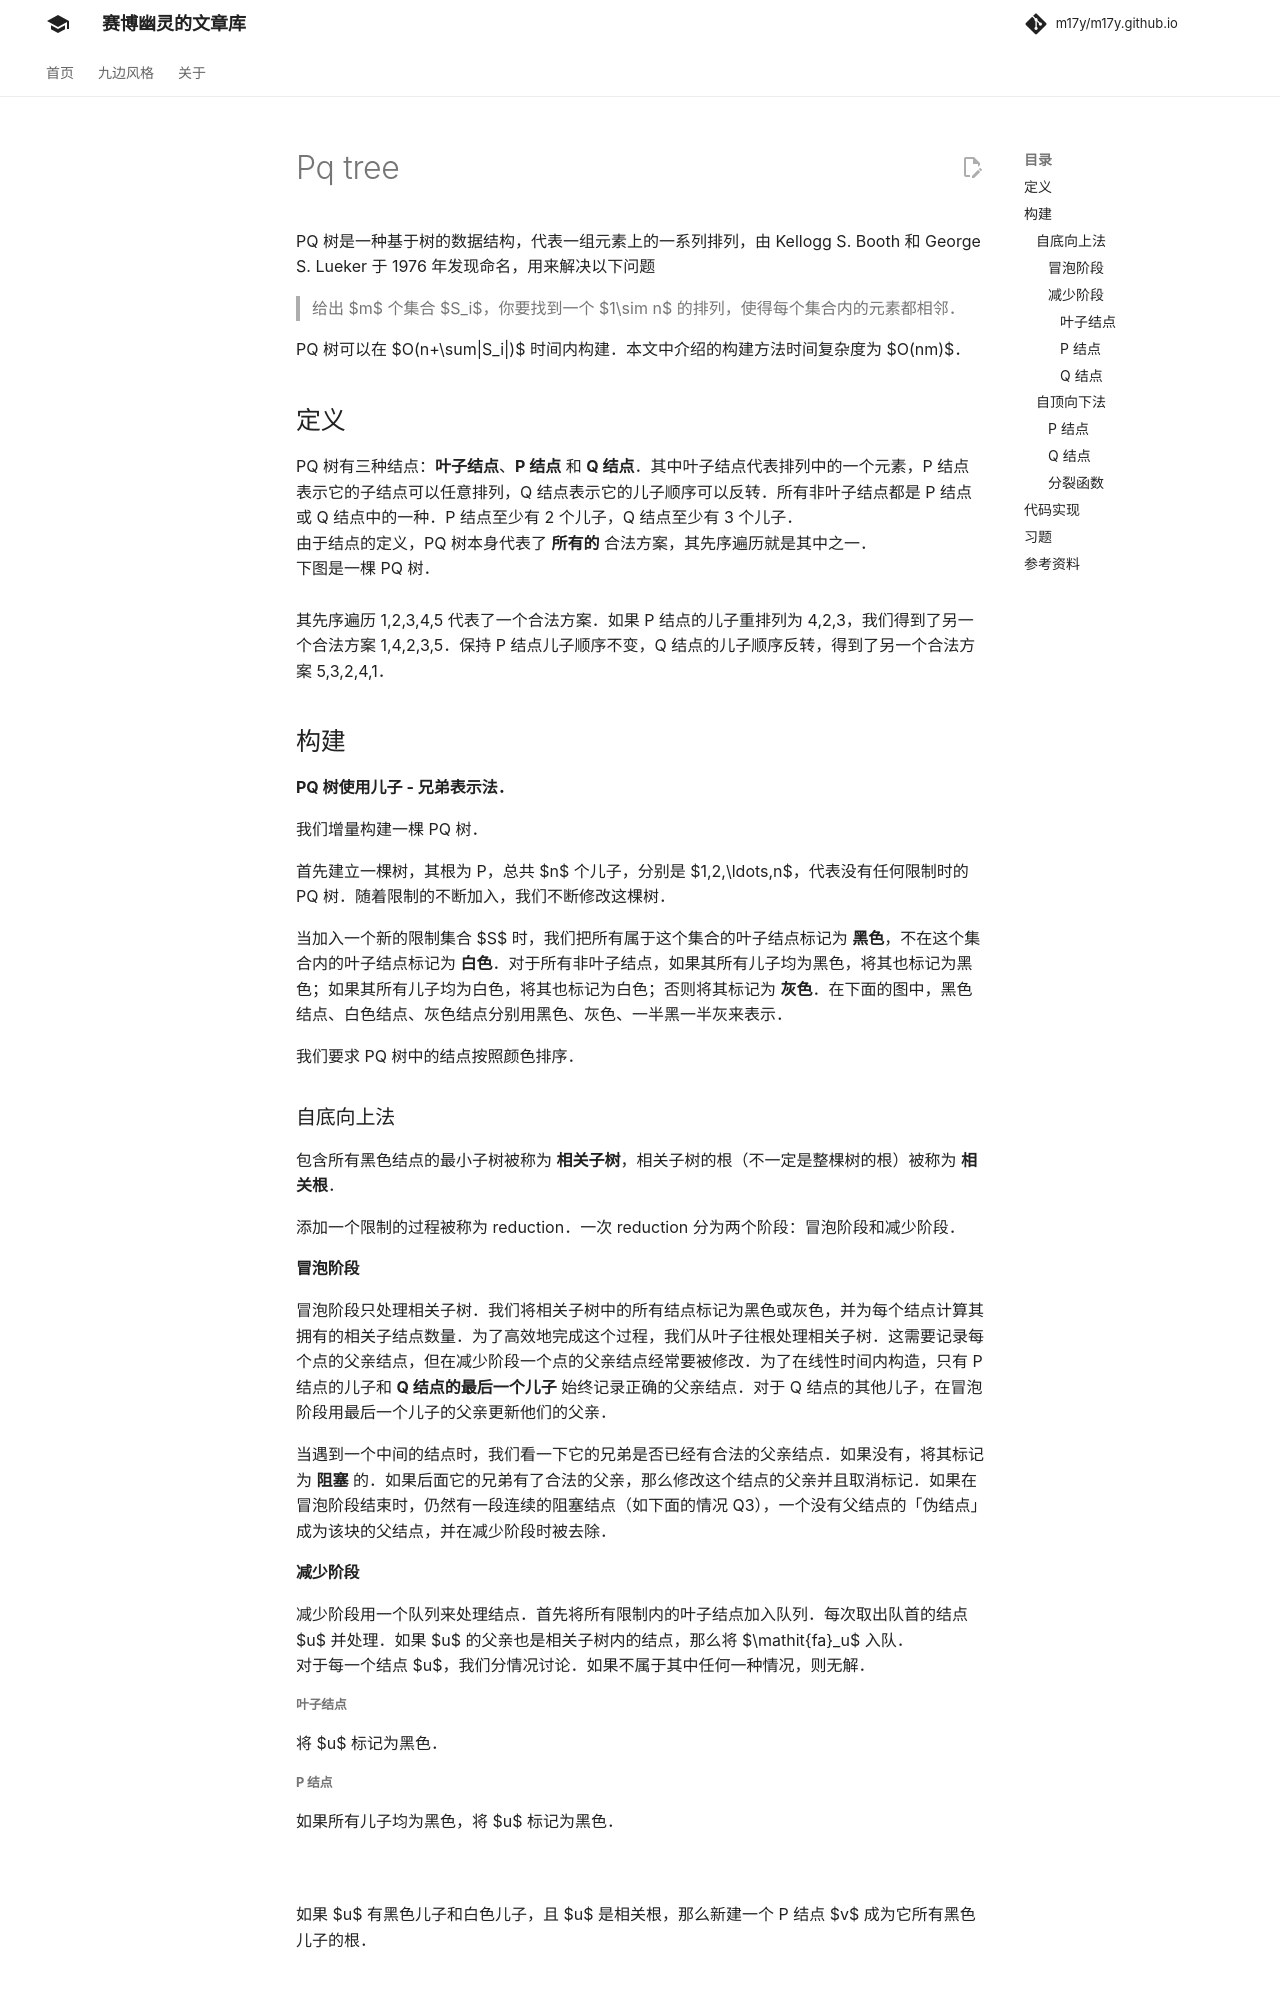

repository: m17y/m17y.github.io · page: ds/pq-tree/index.html · generator: mkdocs

author: isdanni,xyf007

PQ 树是一种基于树的数据结构，代表一组元素上的一系列排列，由 Kellogg S. Booth 和 George S. Lueker 于 1976 年发现命名，用来解决以下问题

> 给出 $m$ 个集合 $S_i$，你要找到一个 $1\sim n$ 的排列，使得每个集合内的元素都相邻。

PQ 树可以在 $O(n+\sum|S_i|)$ 时间内构建。本文中介绍的构建方法时间复杂度为 $O(nm)$。

## 定义

PQ 树有三种结点：**叶子结点**、**P 结点** 和 **Q 结点**。其中叶子结点代表排列中的一个元素，P 结点表示它的子结点可以任意排列，Q 结点表示它的儿子顺序可以反转。所有非叶子结点都是 P 结点或 Q 结点中的一种。P 结点至少有 2 个儿子，Q 结点至少有 3 个儿子。  
由于结点的定义，PQ 树本身代表了 **所有的** 合法方案，其先序遍历就是其中之一。  
下图是一棵 PQ 树。  
![](https://gregable.com/2008/11/i/pq-tree.webp)  
其先序遍历 1,2,3,4,5 代表了一个合法方案。如果 P 结点的儿子重排列为 4,2,3，我们得到了另一个合法方案 1,4,2,3,5。保持 P 结点儿子顺序不变，Q 结点的儿子顺序反转，得到了另一个合法方案 5,3,2,4,1。

## 构建

**PQ 树使用儿子 - 兄弟表示法。**

我们增量构建一棵 PQ 树。

首先建立一棵树，其根为 P，总共 $n$ 个儿子，分别是 $1,2,\ldots,n$，代表没有任何限制时的 PQ 树。随着限制的不断加入，我们不断修改这棵树。

当加入一个新的限制集合 $S$ 时，我们把所有属于这个集合的叶子结点标记为 **黑色**，不在这个集合内的叶子结点标记为 **白色**。对于所有非叶子结点，如果其所有儿子均为黑色，将其也标记为黑色；如果其所有儿子均为白色，将其也标记为白色；否则将其标记为 **灰色**。在下面的图中，黑色结点、白色结点、灰色结点分别用黑色、灰色、一半黑一半灰来表示。

我们要求 PQ 树中的结点按照颜色排序。

### 自底向上法

包含所有黑色结点的最小子树被称为 **相关子树**，相关子树的根（不一定是整棵树的根）被称为 **相关根**。

添加一个限制的过程被称为 reduction。一次 reduction 分为两个阶段：冒泡阶段和减少阶段。

#### 冒泡阶段

冒泡阶段只处理相关子树。我们将相关子树中的所有结点标记为黑色或灰色，并为每个结点计算其拥有的相关子结点数量。为了高效地完成这个过程，我们从叶子往根处理相关子树。这需要记录每个点的父亲结点，但在减少阶段一个点的父亲结点经常要被修改。为了在线性时间内构造，只有 P 结点的儿子和 **Q 结点的最后一个儿子** 始终记录正确的父亲结点。对于 Q 结点的其他儿子，在冒泡阶段用最后一个儿子的父亲更新他们的父亲。

当遇到一个中间的结点时，我们看一下它的兄弟是否已经有合法的父亲结点。如果没有，将其标记为 **阻塞** 的。如果后面它的兄弟有了合法的父亲，那么修改这个结点的父亲并且取消标记。如果在冒泡阶段结束时，仍然有一段连续的阻塞结点（如下面的情况 Q3），一个没有父结点的「伪结点」成为该块的父结点，并在减少阶段时被去除。

#### 减少阶段

减少阶段用一个队列来处理结点。首先将所有限制内的叶子结点加入队列。每次取出队首的结点 $u$ 并处理。如果 $u$ 的父亲也是相关子树内的结点，那么将 $\mathit{fa}_u$ 入队。  
对于每一个结点 $u$，我们分情况讨论。如果不属于其中任何一种情况，则无解。

##### 叶子结点

将 $u$ 标记为黑色。
